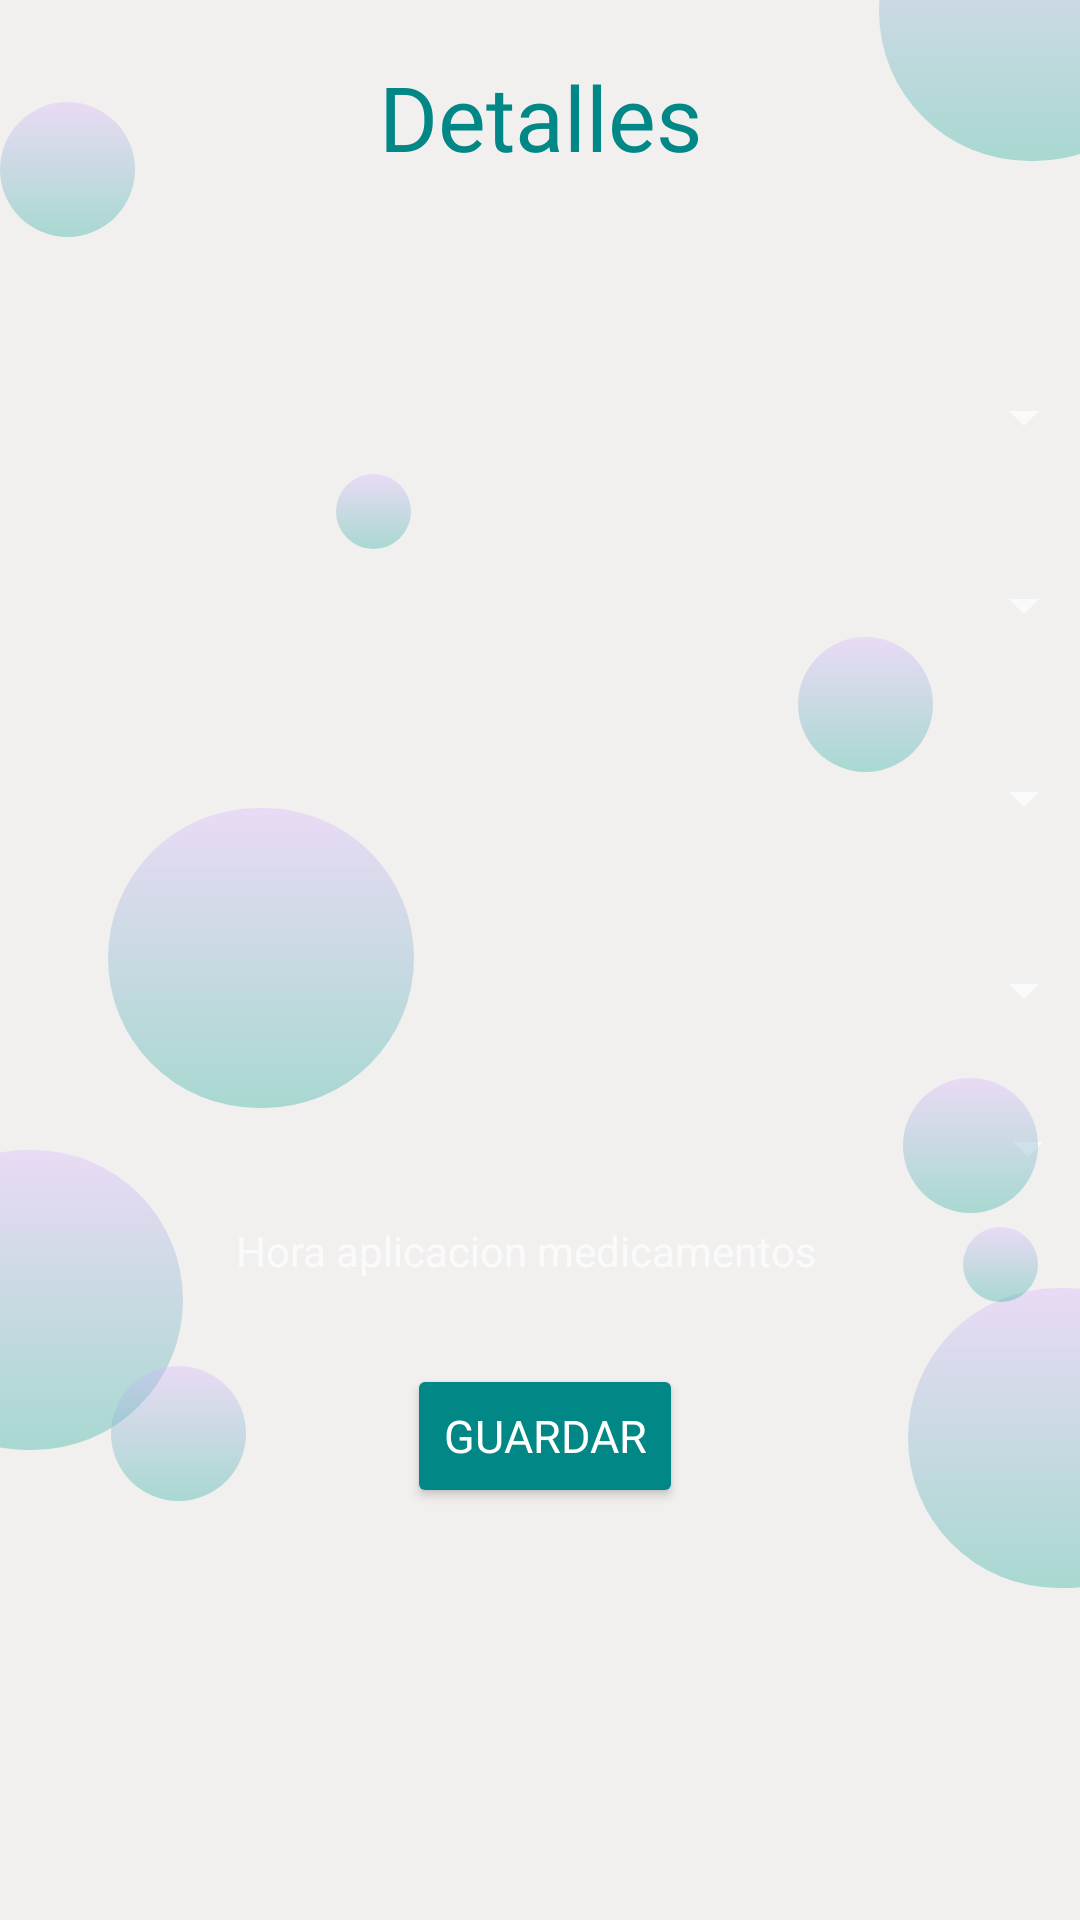

This screen was rendered from an Android layout file. Write that file and the resources it references.
<!-- AndroidManifest.xml: application theme Theme.AppCompat.NoActionBar -->
<!-- res/layout/fragment_detalles_paciente.xml -->
<?xml version="1.0" encoding="utf-8"?>
<androidx.constraintlayout.widget.ConstraintLayout xmlns:android="http://schemas.android.com/apk/res/android"
    xmlns:app="http://schemas.android.com/apk/res-auto"
    xmlns:tools="http://schemas.android.com/tools"
    android:id="@+id/frameLayout"
    android:layout_width="match_parent"
    android:layout_height="match_parent"
    android:background="#F2EFEF"
    tools:context=".DetallesPaciente">

    <Spinner
        android:id="@+id/spMedicamentos"
        android:layout_width="372dp"
        android:layout_height="47dp"
        app:layout_constraintBottom_toBottomOf="parent"
        app:layout_constraintEnd_toEndOf="parent"
        app:layout_constraintHorizontal_bias="0.589"
        app:layout_constraintStart_toStartOf="parent"
        app:layout_constraintTop_toTopOf="parent"
        app:layout_constraintVertical_bias="0.301" />

    <Spinner
        android:id="@+id/spHabitacion"
        android:layout_width="372dp"
        android:layout_height="47dp"
        app:layout_constraintBottom_toBottomOf="parent"
        app:layout_constraintEnd_toEndOf="parent"
        app:layout_constraintHorizontal_bias="0.589"
        app:layout_constraintStart_toStartOf="parent"
        app:layout_constraintTop_toTopOf="parent"
        app:layout_constraintVertical_bias="0.409" />


    <Spinner
        android:id="@+id/spCama"
        android:layout_width="372dp"
        android:layout_height="47dp"
        app:layout_constraintBottom_toBottomOf="parent"
        app:layout_constraintEnd_toEndOf="parent"
        app:layout_constraintHorizontal_bias="0.589"
        app:layout_constraintStart_toStartOf="parent"
        app:layout_constraintTop_toTopOf="parent"
        app:layout_constraintVertical_bias="0.517" />

    <Spinner
        android:id="@+id/spEnfermedades"
        android:layout_width="372dp"
        android:layout_height="47dp"
        app:layout_constraintBottom_toBottomOf="parent"
        app:layout_constraintEnd_toEndOf="parent"
        app:layout_constraintHorizontal_bias="0.487"
        app:layout_constraintStart_toStartOf="parent"
        app:layout_constraintTop_toTopOf="parent"
        app:layout_constraintVertical_bias="0.606" />

    <ImageView
        android:id="@+id/imageView14"
        android:layout_width="102dp"
        android:layout_height="100dp"
        android:layout_marginStart="-65dp"
        android:layout_marginBottom="-50dp"
        android:src="@drawable/burbuja1"
        app:layout_constraintBottom_toBottomOf="parent"
        app:layout_constraintEnd_toEndOf="parent"
        app:layout_constraintHorizontal_bias="0.072"
        app:layout_constraintStart_toStartOf="parent"
        app:layout_constraintTop_toTopOf="parent"
        app:layout_constraintVertical_bias="0.65" />

    <ImageView
        android:id="@+id/imageView24"
        android:layout_width="102dp"
        android:layout_height="100dp"
        android:layout_marginEnd="-45dp"
        android:src="@drawable/burbuja1"
        app:layout_constraintBottom_toBottomOf="parent"
        app:layout_constraintEnd_toEndOf="parent"
        app:layout_constraintHorizontal_bias="1.0"
        app:layout_constraintStart_toStartOf="parent"
        app:layout_constraintTop_toTopOf="parent"
        app:layout_constraintVertical_bias="0.795" />

    <ImageView
        android:id="@+id/imageView34"
        android:layout_width="102dp"
        android:layout_height="100dp"
        android:src="@drawable/burbuja1"
        app:layout_constraintBottom_toBottomOf="parent"
        app:layout_constraintEnd_toEndOf="parent"
        app:layout_constraintHorizontal_bias="0.139"
        app:layout_constraintStart_toStartOf="parent"
        app:layout_constraintTop_toTopOf="parent"
        app:layout_constraintVertical_bias="0.499" />

    <ImageView
        android:id="@+id/imageView44"
        android:layout_width="45dp"
        android:layout_height="45dp"
        android:src="@drawable/burbuja1"
        app:layout_constraintBottom_toBottomOf="parent"
        app:layout_constraintEnd_toEndOf="parent"
        app:layout_constraintHorizontal_bias="0.0"
        app:layout_constraintStart_toStartOf="parent"
        app:layout_constraintTop_toTopOf="parent"
        app:layout_constraintVertical_bias="0.057" />

    <ImageView
        android:id="@+id/imageView54"
        android:layout_width="45dp"
        android:layout_height="45dp"
        android:src="@drawable/burbuja1"
        app:layout_constraintBottom_toBottomOf="parent"
        app:layout_constraintEnd_toEndOf="parent"
        app:layout_constraintHorizontal_bias="0.844"
        app:layout_constraintStart_toStartOf="parent"
        app:layout_constraintTop_toTopOf="parent"
        app:layout_constraintVertical_bias="0.357" />

    <ImageView
        android:id="@+id/imageView64"
        android:layout_width="25dp"
        android:layout_height="25dp"
        android:src="@drawable/burbuja1"
        app:layout_constraintBottom_toBottomOf="parent"
        app:layout_constraintEnd_toEndOf="parent"
        app:layout_constraintHorizontal_bias="0.958"
        app:layout_constraintStart_toStartOf="parent"
        app:layout_constraintTop_toTopOf="parent"
        app:layout_constraintVertical_bias="0.665" />

    <ImageView
        android:id="@+id/imageView74"
        android:layout_width="25dp"
        android:layout_height="25dp"
        android:src="@drawable/burbuja1"
        app:layout_constraintBottom_toBottomOf="parent"
        app:layout_constraintEnd_toEndOf="parent"
        app:layout_constraintHorizontal_bias="0.334"
        app:layout_constraintStart_toStartOf="parent"
        app:layout_constraintTop_toTopOf="parent"
        app:layout_constraintVertical_bias="0.257" />

    <ImageView
        android:id="@+id/imageView5"
        android:layout_width="45dp"
        android:layout_height="45dp"
        android:src="@drawable/burbuja1"
        app:layout_constraintBottom_toBottomOf="parent"
        app:layout_constraintEnd_toEndOf="parent"
        app:layout_constraintHorizontal_bias="0.117"
        app:layout_constraintStart_toStartOf="parent"
        app:layout_constraintTop_toTopOf="parent"
        app:layout_constraintVertical_bias="0.765" />

    <ImageView
        android:id="@+id/imageView6"
        android:layout_width="45dp"
        android:layout_height="45dp"
        android:src="@drawable/burbuja1"
        app:layout_constraintBottom_toBottomOf="parent"
        app:layout_constraintEnd_toEndOf="parent"
        app:layout_constraintHorizontal_bias="0.956"
        app:layout_constraintStart_toStartOf="parent"
        app:layout_constraintTop_toTopOf="parent"
        app:layout_constraintVertical_bias="0.604" />

    <ImageView
        android:id="@+id/imageView4"
        android:layout_width="102dp"
        android:layout_height="100dp"
        android:layout_marginTop="-65dp"
        android:layout_marginEnd="-45dp"
        android:src="@drawable/burbuja1"
        app:layout_constraintBottom_toBottomOf="parent"
        app:layout_constraintEnd_toEndOf="parent"
        app:layout_constraintHorizontal_bias="0.968"
        app:layout_constraintStart_toStartOf="parent"
        app:layout_constraintTop_toTopOf="parent"
        app:layout_constraintVertical_bias="0.03" />

    <TextView
        android:id="@+id/textView5"
        android:layout_width="wrap_content"
        android:layout_height="wrap_content"
        android:fontFamily="@font/bubblegum_sans"
        android:text="Detalles"
        android:textColor="@color/teal_700"
        android:textSize="30sp"
        app:layout_constraintBottom_toBottomOf="parent"
        app:layout_constraintEnd_toEndOf="parent"
        app:layout_constraintHorizontal_bias="0.501"
        app:layout_constraintStart_toStartOf="parent"
        app:layout_constraintTop_toTopOf="parent"
        app:layout_constraintVertical_bias="0.031" />

    <Spinner
        android:id="@+id/spPaciente"
        android:layout_width="372dp"
        android:layout_height="47dp"
        app:layout_constraintBottom_toBottomOf="parent"
        app:layout_constraintEnd_toEndOf="parent"
        app:layout_constraintHorizontal_bias="0.589"
        app:layout_constraintStart_toStartOf="parent"
        app:layout_constraintTop_toTopOf="parent"
        app:layout_constraintVertical_bias="0.195" />

    <Button
        android:id="@+id/btnGuardarDetalles"
        android:layout_width="wrap_content"
        android:layout_height="wrap_content"
        android:backgroundTint="@color/design_default_color_secondary_variant"
        android:fontFamily="@font/jost"
        android:text="Guardar"
        android:textAlignment="center"
        android:textSize="15sp"
        app:layout_constraintBottom_toBottomOf="parent"
        app:layout_constraintEnd_toEndOf="parent"
        app:layout_constraintHorizontal_bias="0.506"
        app:layout_constraintStart_toStartOf="parent"
        app:layout_constraintTop_toTopOf="parent"
        app:layout_constraintVertical_bias="0.768" />

    <TextView
        android:id="@+id/txtHoraAplicacion"
        android:layout_width="203dp"
        android:layout_height="49dp"
        android:hint="Hora aplicacion medicamentos"
        android:textColor="@color/black"
        android:textColorHighlight="@color/black"
        app:layout_constraintBottom_toBottomOf="parent"
        app:layout_constraintEnd_toEndOf="parent"
        app:layout_constraintStart_toStartOf="parent"
        app:layout_constraintTop_toTopOf="parent"
        app:layout_constraintVertical_bias="0.689" />

    <androidx.recyclerview.widget.RecyclerView
        android:id="@+id/rcvDetallesPacientes"
        android:layout_width="406dp"
        android:layout_height="156dp"
        app:layout_constraintBottom_toBottomOf="parent"
        app:layout_constraintEnd_toEndOf="parent"
        app:layout_constraintHorizontal_bias="0.019"
        app:layout_constraintStart_toStartOf="parent"
        app:layout_constraintTop_toTopOf="parent"
        app:layout_constraintVertical_bias="1.0" />
</androidx.constraintlayout.widget.ConstraintLayout>
<!-- resources referenced by this layout -->
<resources>
  <color name="black">#FF000000</color>
  <color name="teal_700">#FF018786</color>
  <!-- drawable burbuja1 (drawable) -->
  <?xml version="1.0" encoding="utf-8"?>
  <selector xmlns:android="http://schemas.android.com/apk/res/android">
      <item>
          <shape>
              <corners android:radius="5000dp"></corners>
              <gradient
                  android:startColor="@color/colorHBO1"
                  android:endColor="@color/colorHBO2"
                  android:type="linear"
                  android:angle="-90"/>
          </shape>
      </item>
  </selector>
  <color name="colorHBO1">#59D8B5FF</color>
  <color name="colorHBO2">#591EAE98</color>
</resources>
